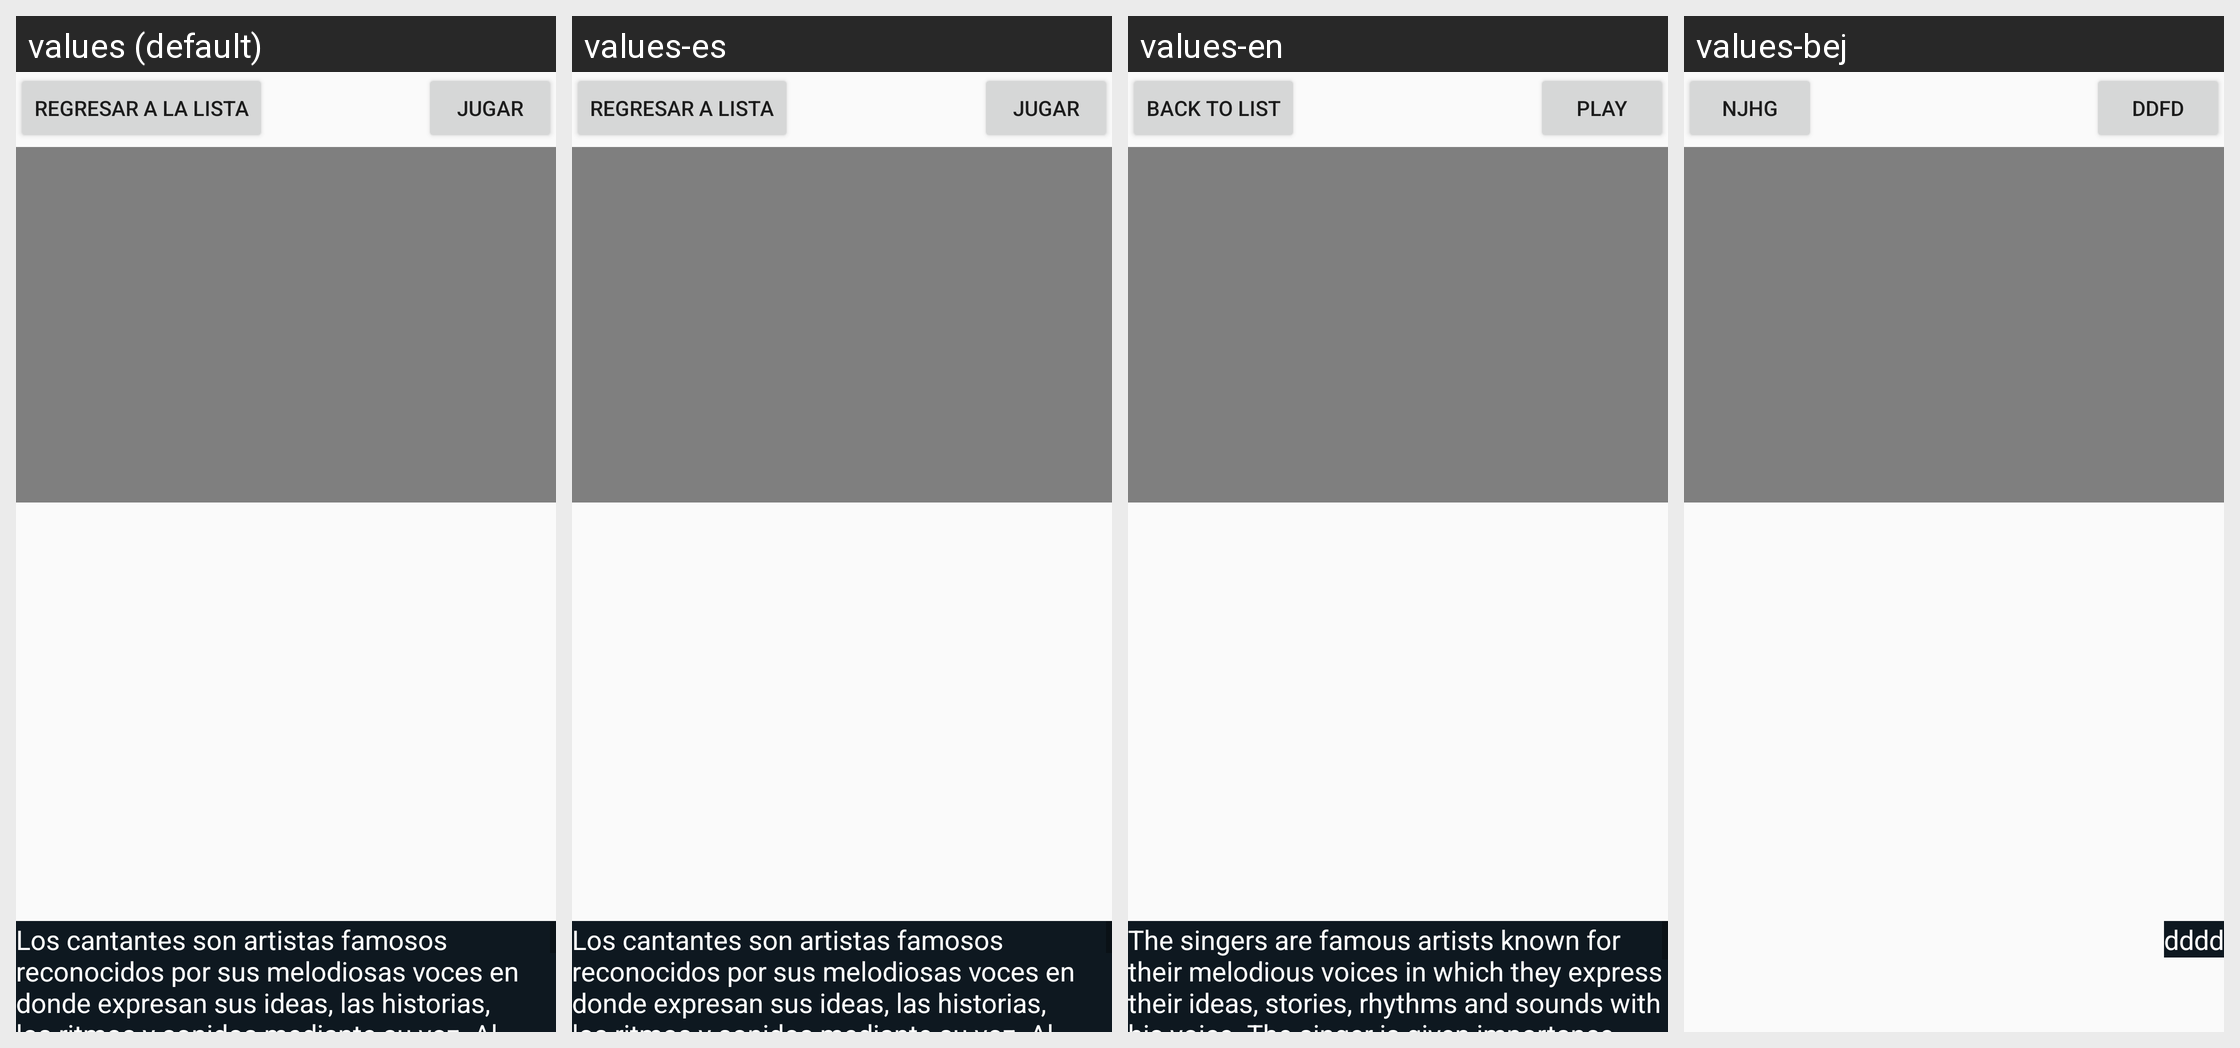

Here is an Android app screen in its default locale and in the app's own translations. Write out the translated-string differences for the strings that appear on this screen.
Android screen res/layout/activity_fullscreen_cantante.xml rendered under 4 locales, left to right: values (default), values-es, values-en, values-bej. Device: Nexus 5 (rendered at 1080×1920; each locale shown at half size, 540×960, under a caption strip naming it); theme AppTheme.
Strings drawn on this screen, with the default value and each locale's value (text and hints the layout hard-codes, and strings that could not be matched under every locale, appear in the picture but are not listed):

regresarlista
  values: regresar a la lista
  values-es: Regresar a lista
  values-en: Back to list
  values-bej: njhg

jugar
  values: JUGAR
  values-es: JUGAR
  values-en: PLAY
  values-bej: ddfd

cantante
  values: Los cantantes son artistas famosos reconocidos por sus melodiosas voces en donde expresan sus ideas, las historias, los ritmos y sonidos mediante su voz. Al cantante se le da importancia mediante la muestra de su talento frente a la sociedad, los cantantes también tiene una clasificación ya que puede cantar diferentes géneros puede ser infantil, reggaeton,salsa,vallenato entre otros,el papel del …[clipped]
  values-es: Los cantantes son artistas famosos reconocidos por sus melodiosas voces en donde expresan sus ideas, las historias, los ritmos y sonidos mediante su voz. Al cantante se le da importancia mediante la muestra de su talento frente a la sociedad, los cantantes también tiene una clasificación ya que puede cantar diferentes géneros puede ser infantil, reggaeton,salsa,vallenato entre otros,el papel del …[clipped]
  values-en: The singers are famous artists known for their melodious voices in which they express their ideas, stories, rhythms and sounds with his voice. The singer is given importance by showing his talent against society, the singers also is rated as can sing different genres can be childish, reggaeton, salsa, vallenato among others, the role of the singer can be both soloist as well as being part of …[clipped]
  values-bej: dddd
